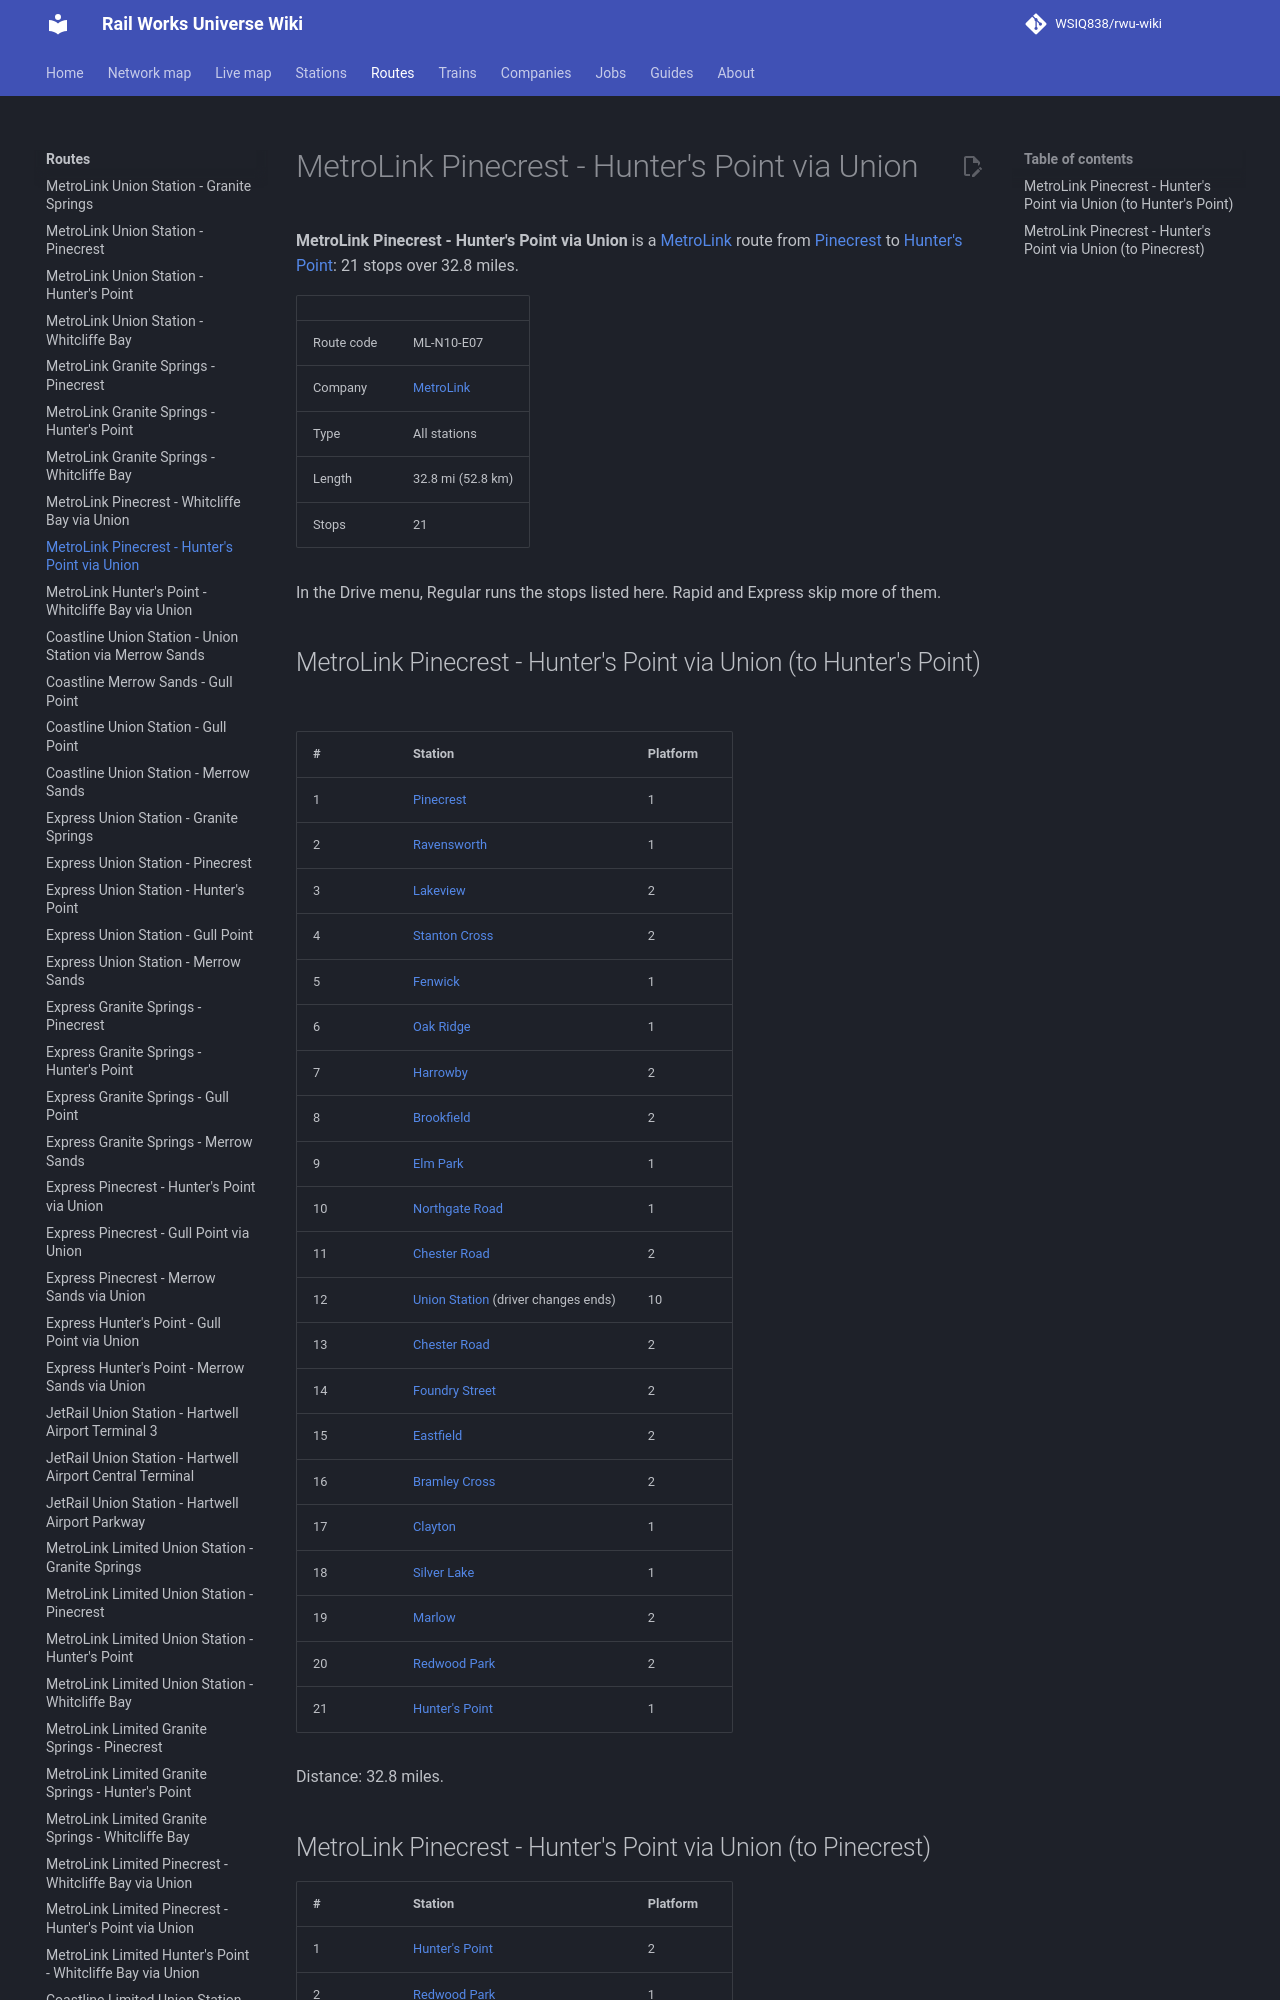

repository: WSIQ838/rwu-wiki · page: lines/ml-n10-e07/index.html · generator: mkdocs

# MetroLink Pinecrest - Hunter's Point via Union

**MetroLink Pinecrest - Hunter's Point via Union** is a [MetroLink](../companies/metrolink.md) route from [Pinecrest](../stations/pinecrest.md) to [Hunter's Point](../stations/hunter-s-point.md): 21 stops over 32.8 miles.

| | |
|---|---|
| Route code | ML-N10-E07 |
| Company | [MetroLink](../companies/metrolink.md) |
| Type | All stations |
| Length | 32.8 mi (52.8 km) |
| Stops | 21 |

In the Drive menu, Regular runs the stops listed here. Rapid and Express skip more of them.

## MetroLink Pinecrest - Hunter's Point via Union (to Hunter's Point)

| # | Station | Platform |
|---|---|---|
| 1 | [Pinecrest](../stations/pinecrest.md) | 1 |
| 2 | [Ravensworth](../stations/ravensworth.md) | 1 |
| 3 | [Lakeview](../stations/lakeview.md) | 2 |
| 4 | [Stanton Cross](../stations/stanton-cross.md) | 2 |
| 5 | [Fenwick](../stations/fenwick.md) | 1 |
| 6 | [Oak Ridge](../stations/oak-ridge.md) | 1 |
| 7 | [Harrowby](../stations/harrowby.md) | 2 |
| 8 | [Brookfield](../stations/brookfield.md) | 2 |
| 9 | [Elm Park](../stations/elm-park.md) | 1 |
| 10 | [Northgate Road](../stations/northgate-road.md) | 1 |
| 11 | [Chester Road](../stations/chester-road.md) | 2 |
| 12 | [Union Station](../stations/union-station.md) (driver changes ends) | 10 |
| 13 | [Chester Road](../stations/chester-road.md) | 2 |
| 14 | [Foundry Street](../stations/foundry-street.md) | 2 |
| 15 | [Eastfield](../stations/eastfield.md) | 2 |
| 16 | [Bramley Cross](../stations/bramley-cross.md) | 2 |
| 17 | [Clayton](../stations/clayton.md) | 1 |
| 18 | [Silver Lake](../stations/silver-lake.md) | 1 |
| 19 | [Marlow](../stations/marlow.md) | 2 |
| 20 | [Redwood Park](../stations/redwood-park.md) | 2 |
| 21 | [Hunter's Point](../stations/hunter-s-point.md) | 1 |

Distance: 32.8 miles.
